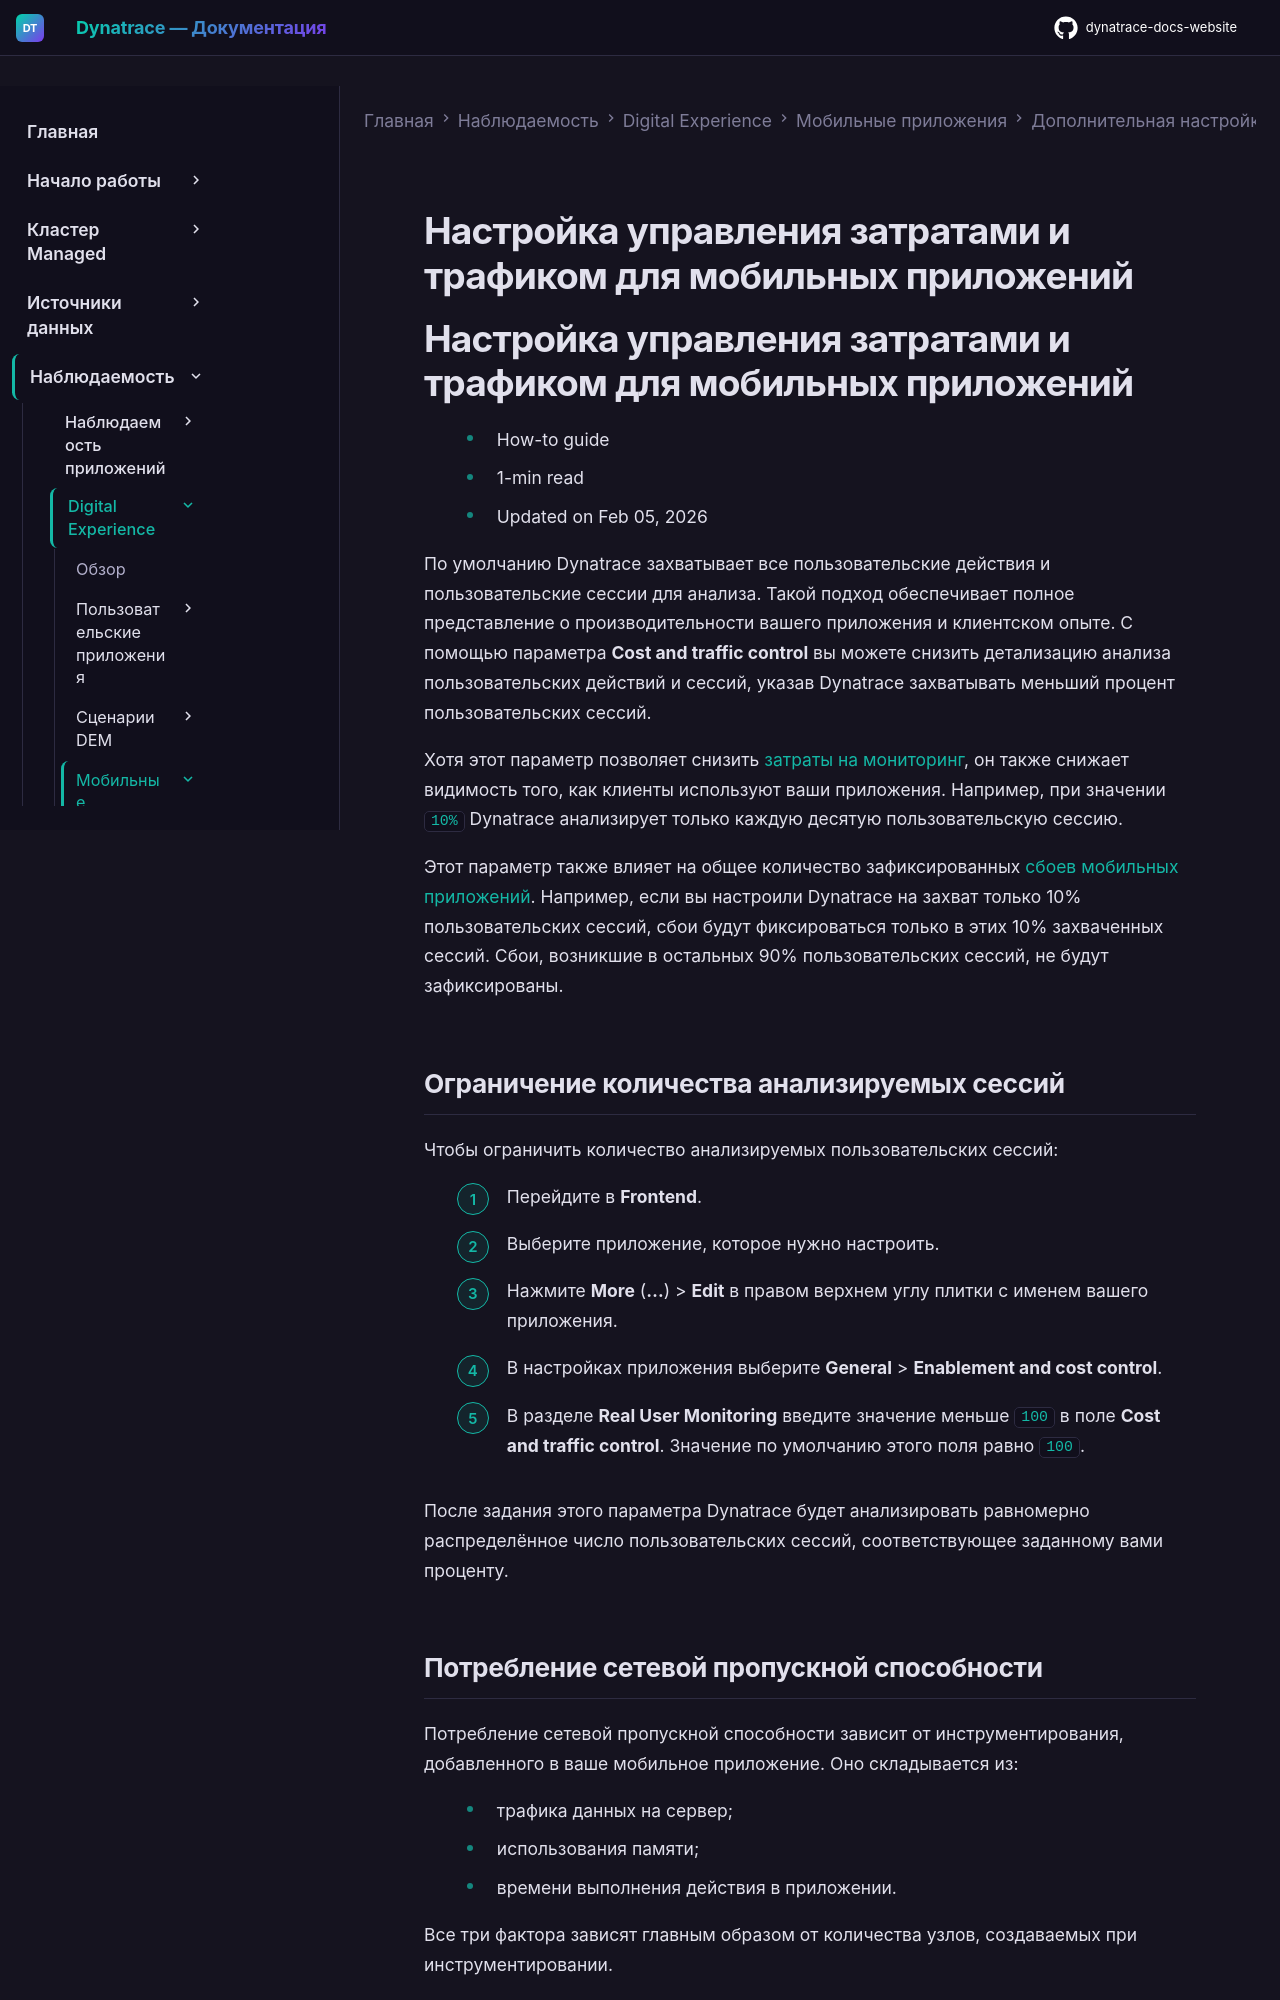

repository: Yerkebulan-Ardabayev/dynatrace-docs-website · page: managed-ru/observe/digital-experience/mobile-applications/additional-configuration/configure-cost-and-traffic-control-mobile/index.html · generator: mkdocs

---
title: Настройка управления затратами и трафиком для мобильных приложений
source: https://docs.dynatrace.com/managed/observe/digital-experience/mobile-applications/additional-configuration/configure-cost-and-traffic-control-mobile
scraped: 2026-05-12T11:32:46.893546
---

# Настройка управления затратами и трафиком для мобильных приложений

# Настройка управления затратами и трафиком для мобильных приложений

* How-to guide
* 1-min read
* Updated on Feb 05, 2026

По умолчанию Dynatrace захватывает все пользовательские действия и пользовательские сессии для анализа. Такой подход обеспечивает полное представление о производительности вашего приложения и клиентском опыте. С помощью параметра **Cost and traffic control** вы можете снизить детализацию анализа пользовательских действий и сессий, указав Dynatrace захватывать меньший процент пользовательских сессий.

Хотя этот параметр позволяет снизить [затраты на мониторинг](/managed/license/monitoring-consumption-classic/digital-experience-monitoring-units "Узнайте, как рассчитывается потребление Dynatrace Digital Experience Monitoring на основе единиц DEM."), он также снижает видимость того, как клиенты используют ваши приложения. Например, при значении `10%` Dynatrace анализирует только каждую десятую пользовательскую сессию.

Этот параметр также влияет на общее количество зафиксированных [сбоев мобильных приложений](/managed/observe/digital-experience/mobile-applications/analyze-and-use/crash-reports-mobile "Просматривайте последние отчёты о сбоях мобильных приложений."). Например, если вы настроили Dynatrace на захват только 10% пользовательских сессий, сбои будут фиксироваться только в этих 10% захваченных сессий. Сбои, возникшие в остальных 90% пользовательских сессий, не будут зафиксированы.

## Ограничение количества анализируемых сессий

Чтобы ограничить количество анализируемых пользовательских сессий:

1. Перейдите в **Frontend**.
2. Выберите приложение, которое нужно настроить.
3. Нажмите **More** (**…**) > **Edit** в правом верхнем углу плитки с именем вашего приложения.
4. В настройках приложения выберите **General** > **Enablement and cost control**.
5. В разделе **Real User Monitoring** введите значение меньше `100` в поле **Cost and traffic control**. Значение по умолчанию этого поля равно `100`.

После задания этого параметра Dynatrace будет анализировать равномерно распределённое число пользовательских сессий, соответствующее заданному вами проценту.
